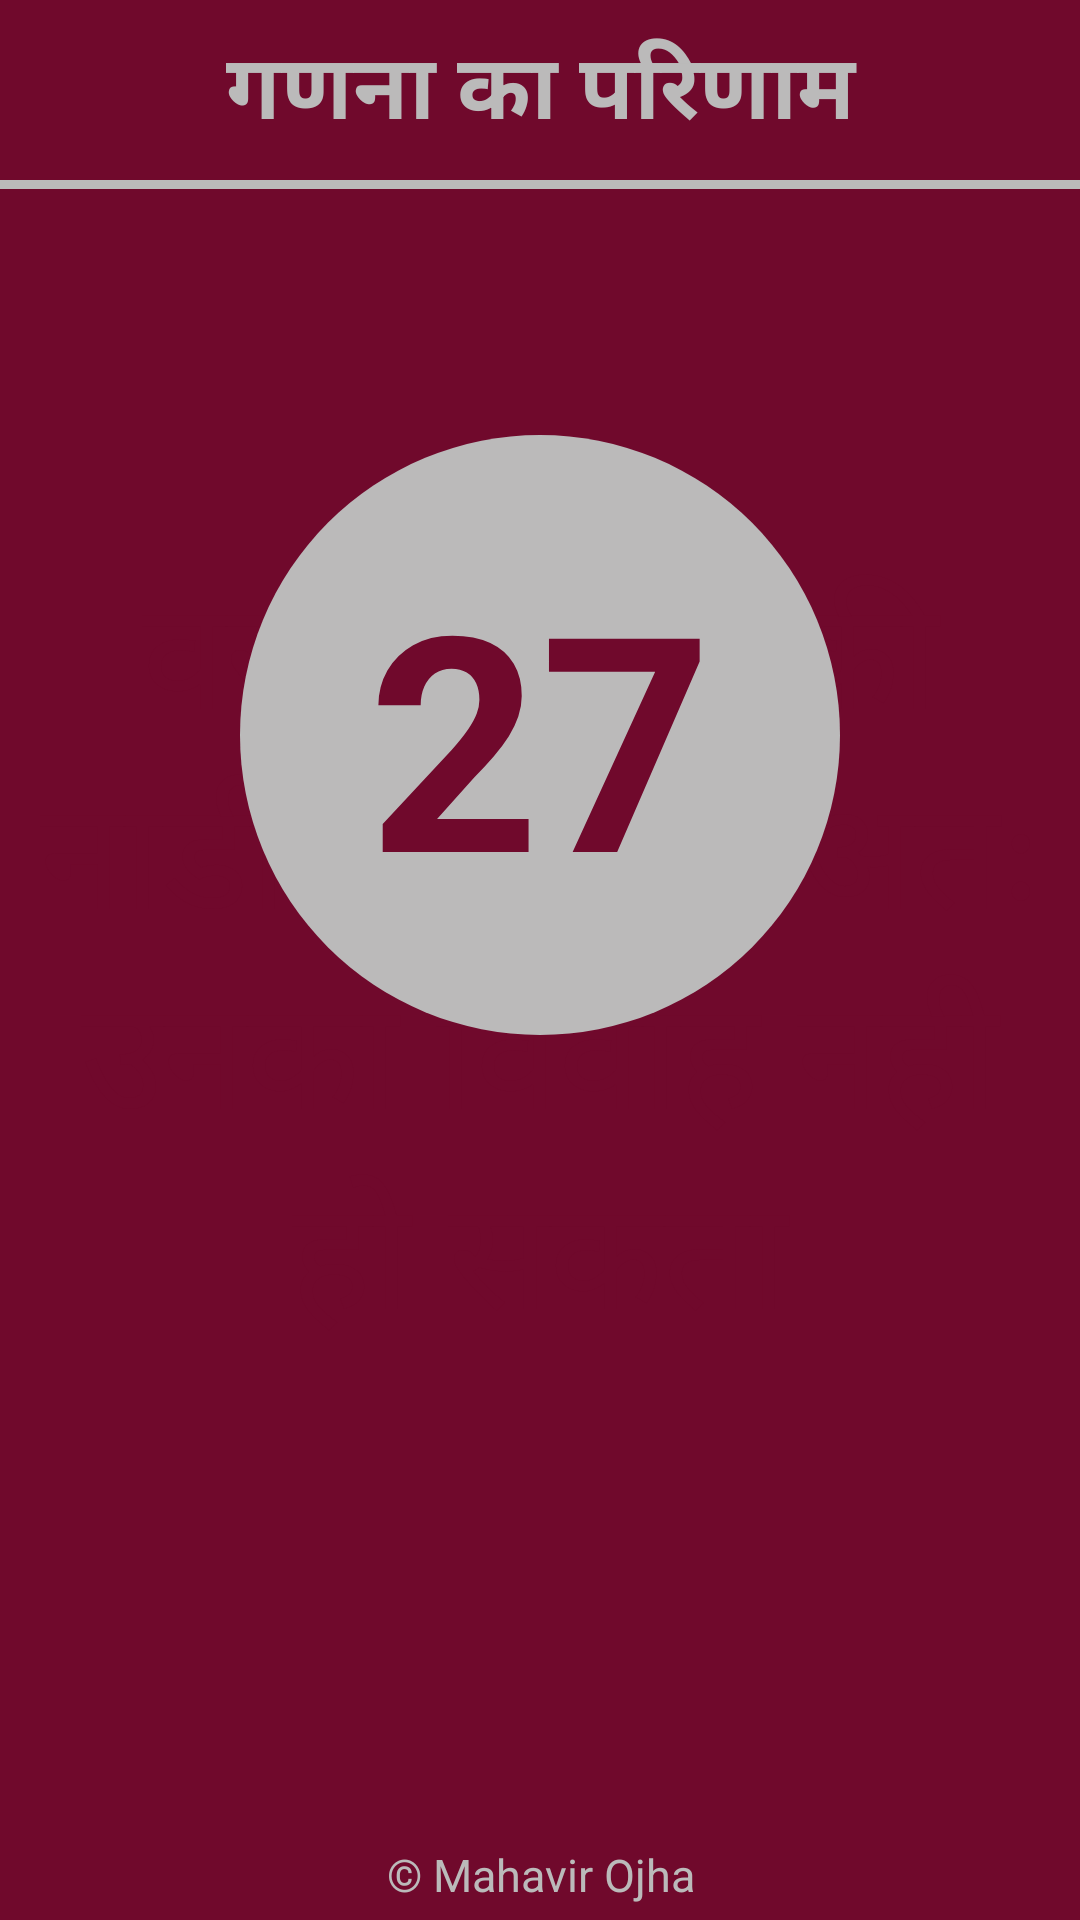

Write the Android layout XML for this screen, with the resource values it uses.
<!-- AndroidManifest.xml: application theme Theme.GUDMILAN -->
<!-- res/layout/activity_result.xml -->
<?xml version="1.0" encoding="utf-8"?>
<RelativeLayout xmlns:android="http://schemas.android.com/apk/res/android"
    xmlns:tools="http://schemas.android.com/tools"
    android:layout_width="match_parent"
    android:layout_height="match_parent"
    android:background="@color/colorPrimaryDark"
    tools:context="com.mhv.apps.gudmilan.ResultActivity">

    <TextView
        android:id="@+id/qw"
        android:layout_width="match_parent"
        android:layout_height="60dp"
        android:background="@color/colorPrimaryDark"
        android:gravity="center"
        android:layout_alignParentTop="true"
        android:textColor="@color/white"
        android:textSize="30dp"
        android:textStyle="bold"
        android:text="गणना का परिणाम"/>


    <TextView
        android:layout_width="match_parent"
        android:layout_height="3dp"
        android:background="@color/white"
        android:layout_below="@id/qw"/>

    <TextView
        android:layout_width="match_parent"
        android:layout_height="wrap_content"
        android:layout_marginBottom="5dp"
        android:layout_alignParentBottom="true"
        android:textSize="15dp"
        android:textColor="@color/white"
        android:gravity="center"
        android:text="© Mahavir Ojha"/>



    <TextView
        android:id="@+id/textnadi"
        android:layout_width="match_parent"
        android:layout_height="match_parent"
        android:gravity="center"
        android:padding="10dp"
        android:textSize="50dp"
        android:textColor="@color/colorPrimaryDark"
        android:text="वर और वधू की नाडी एक है....अतः उनका विवाह नही हो सकता"/>


    <RelativeLayout
        android:id="@+id/gun"
        android:gravity="center"
        android:layout_width="match_parent"
        android:layout_height="match_parent"
        android:layout_marginBottom="150dp">

        <ImageView
            android:id="@+id/imgg"
            android:layout_width="200dp"
            android:layout_height="200dp"
            android:layout_centerInParent="true"
            android:background="@drawable/circle_green"/>

        <TextView
            android:id="@+id/gunatext"
            android:layout_width="match_parent"
            android:layout_height="match_parent"
            android:gravity="center"
            android:text="27"
            android:textColor="@color/colorPrimaryDark"
            android:textSize="100dp"
            android:textStyle="bold" />

        <TextView
            android:id="@+id/longtext"
            android:layout_width="match_parent"
            android:layout_height="wrap_content"
            android:padding="12dp"
            android:gravity="center"
            android:layout_below="@id/imgg"
            android:layout_marginTop="10dp"
            android:textSize="27dp"
            android:text=""
            android:textColor="@color/colorPrimaryDark"/>


    </RelativeLayout>





</RelativeLayout>
<!-- resources referenced by this layout -->
<resources>
  <color name="colorPrimaryDark">#70092C</color>
  <color name="white">#BBBABA</color>
  <!-- drawable circle_green (drawable) -->
  <?xml version="1.0" encoding="utf-8"?>
  <shape android:shape="oval"
      xmlns:android="http://schemas.android.com/apk/res/android" >
      <solid android:color="@color/green"/>
  </shape>
  <style name="Theme.GUDMILAN" parent="Theme.MaterialComponents.DayNight.DarkActionBar">
          
          
          
         
          
  
          
      </style>
  <color name="green">#BBBABA</color>
</resources>
